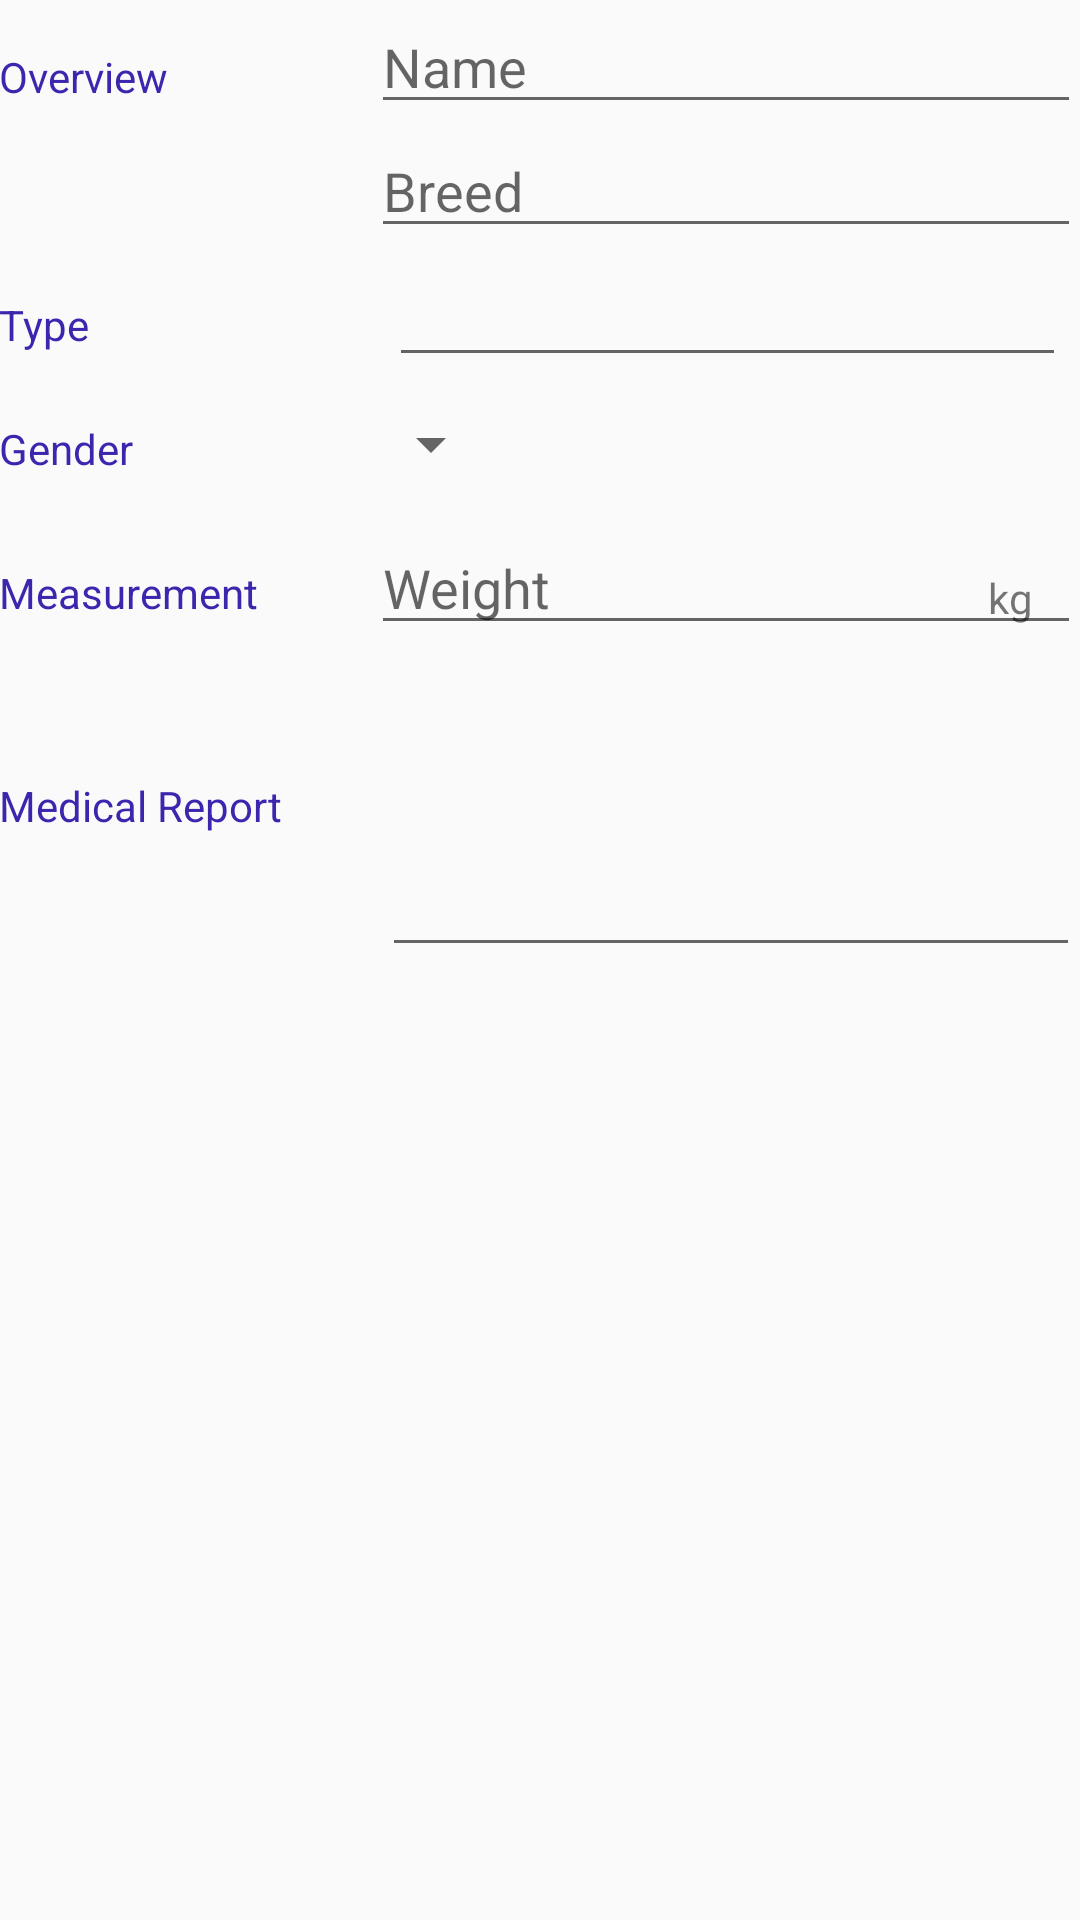

Produce the Android XML layout that renders to this screen, including the resource entries it uses.
<!-- AndroidManifest.xml: activity theme EditorTheme -->
<!-- res/layout/activity_editor.xml -->
<?xml version="1.0" encoding="utf-8"?>
<LinearLayout
    xmlns:android="http://schemas.android.com/apk/res/android"
    xmlns:tools="http://schemas.android.com/tools"
    android:layout_width="match_parent"
    android:layout_height="match_parent"
    android:orientation="vertical"
    android:padding="@dimen/activity_horizontal_margin"
    tools:context=".EditorActivity">

    
    <LinearLayout
        android:layout_width="match_parent"
        android:layout_height="wrap_content"
        android:orientation="horizontal">

        
        <TextView
            android:text="@string/category_overview"
            style="@style/CategoryStyle" />

        
        <LinearLayout
            android:layout_height="wrap_content"
            android:layout_width="0dp"
            android:layout_weight="2"
            android:paddingLeft="4dp"
            android:orientation="vertical">

            
            <EditText
                android:id="@+id/edit_pet_name"
                android:hint="@string/hint_pet_name"
                android:inputType="textCapWords"
                style="@style/EditorFieldStyle" />

            
            <EditText
                android:id="@+id/edit_pet_breed"
                android:hint="@string/hint_pet_breed"
                android:inputType="textCapWords"
                style="@style/EditorFieldStyle" />
        </LinearLayout>
    </LinearLayout>

    <LinearLayout
        android:id="@+id/animal_type_id"
        android:layout_width="match_parent"
        android:layout_height="wrap_content"
        android:orientation="horizontal">
        <TextView
            android:text="@string/animal_type"
            style="@style/CategoryStyle"
            />

        <EditText
            android:inputType="textCapWords"
            style="@style/EditorFieldStyle"
            android:id="@+id/type_id"
            android:layout_marginRight="35dp"
            android:layout_marginLeft="100dp"/>

    </LinearLayout>

    
    <LinearLayout
        android:id="@+id/container_gender"
        android:layout_width="match_parent"
        android:layout_height="wrap_content"
        android:orientation="horizontal">

        
        <TextView
            android:text="@string/category_gender"
            style="@style/CategoryStyle" />

        
        <LinearLayout
            android:layout_height="wrap_content"
            android:layout_width="0dp"
            android:layout_weight="2"
            android:orientation="vertical">

            
            <Spinner
                android:id="@+id/spinner_gender"
                android:layout_height="48dp"
                android:layout_width="wrap_content"
                android:paddingRight="16dp"
                android:spinnerMode="dropdown"/>
        </LinearLayout>
    </LinearLayout>

    
    <LinearLayout
        android:id="@+id/container_measurement"
        android:layout_width="match_parent"
        android:layout_height="wrap_content"
        android:orientation="horizontal">

        
        <TextView
            android:text="@string/category_measurement"
            style="@style/CategoryStyle"
            android:id="@+id/textView" />

        
        <RelativeLayout
            android:layout_height="wrap_content"
            android:layout_width="0dp"
            android:layout_weight="2"
            android:paddingLeft="4dp">

            

            
            <TextView
                android:id="@+id/label_weight_units"
                android:text="@string/unit_pet_weight"
                style="@style/EditorUnitsStyle"/>

            <EditText
                android:id="@+id/edit_pet_weight"
                android:hint="@string/hint_pet_weight"
                android:inputType="number"
                style="@style/EditorFieldStyle"
                android:layout_alignParentTop="true"
                android:layout_alignParentLeft="true"
                android:layout_alignParentStart="true" />
        </RelativeLayout>
    </LinearLayout>

    <LinearLayout
        android:layout_width="match_parent"
        android:layout_height="wrap_content"
        android:id="@+id/medical_id"
        android:orientation="horizontal"
        android:weightSum="1">
        <TextView
            android:id="@+id/med_edit_text"
            android:text="@string/medical_report"
            style="@style/CategoryStyle"

             />

        <EditText
            android:id="@+id/edit_pet_report"
            android:textAppearance="?android:textAppearanceMedium"
            android:layout_marginLeft="33dp"
            android:layout_marginRight="95dp"
            android:layout_height="104dp"
            android:layout_marginTop="5dp"
            android:layout_width="match_parent"
            android:inputType="textMultiLine"
 />

    </LinearLayout>

</LinearLayout>
<!-- resources referenced by this layout -->
<resources>
  <string name="animal_type">Type</string>
  <string name="category_gender">Gender</string>
  <string name="category_measurement">Measurement</string>
  <string name="category_overview">Overview</string>
  <string name="hint_pet_breed">Breed</string>
  <string name="hint_pet_name">Name</string>
  <string name="hint_pet_weight">Weight</string>
  <string name="medical_report">Medical Report</string>
  <string name="unit_pet_weight">kg</string>
  <style name="CategoryStyle">
          <item name="android:layout_height">wrap_content</item>
          <item name="android:layout_width">0dp</item>
          <item name="android:layout_weight">1</item>
          <item name="android:paddingTop">16dp</item>
          <item name="android:textColor">@color/colorAccent</item>
          <item name="android:textAppearance">?android:textAppearanceSmall</item>
      </style>
  <style name="EditorFieldStyle">
          <item name="android:layout_height">wrap_content</item>
          <item name="android:layout_width">match_parent</item>
          <item name="android:textAppearance">?android:textAppearanceMedium</item>
      </style>
  <style name="EditorUnitsStyle">
          <item name="android:layout_height">wrap_content</item>
          <item name="android:layout_width">wrap_content</item>
          <item name="android:layout_alignParentRight">true</item>
          <item name="android:paddingRight">16dp</item>
          <item name="android:paddingTop">16dp</item>
          <item name="android:textAppearance">?android:textAppearanceSmall</item>
      </style>
  <style name="EditorTheme" parent="Theme.AppCompat.Light.DarkActionBar">
          <item name="colorPrimary">@color/editorColorPrimary</item>
          <item name="colorPrimaryDark">@color/editorColorPrimaryDark</item>
          <item name="colorAccent">@color/colorAccent</item>
      </style>
  <color name="colorAccent">#3d26ae</color>
  <color name="editorColorPrimary">#6b5483</color>
  <color name="editorColorPrimaryDark">#4b3b5c</color>
</resources>
